Run: headless pygame with SDL's dummy video driver; simulated clock (each Clock.tick advances the game by its frame time, no real sleeping); random seed 0; keys injected as events and as key.get_pressed() state; mouse plan: one left click at the window centre at the start of phase 2, then a move to the lower-right quarter at the start of phase 3.
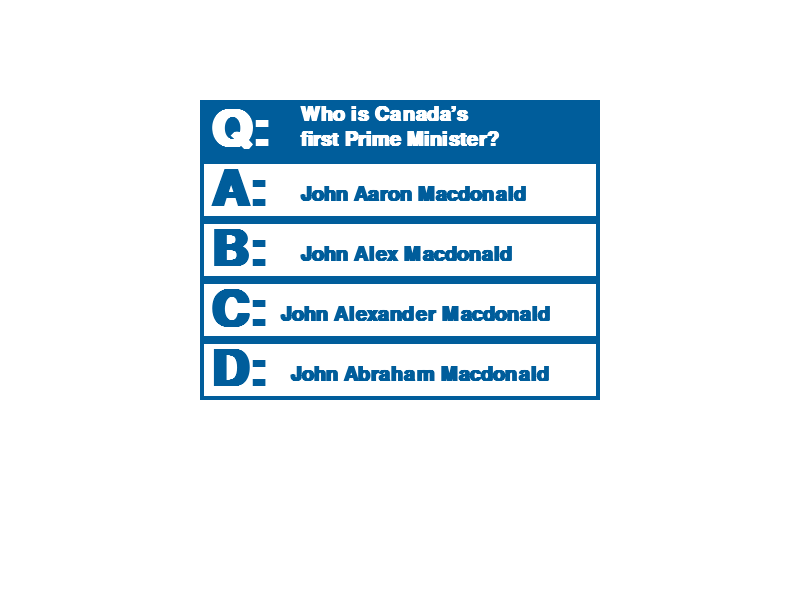
Frame 1 of 4 · flips 1–60 · no input
Frame 2 of 4 · flips 61–180 · clicked the window centre · tapped SPACE, RETURN · held RIGHT (→), D · screen unchanged from frame 1, image omitted
Frame 3 of 4 · flips 181–300 · moved the mouse to the lower-right quarter · held DOWN (↓), S · screen unchanged from frame 2, image omitted
Frame 4 of 4 · flips 301–420 · held LEFT (←), A, UP (↑), W · screen unchanged from frame 3, image omitted

The pygame program that drew these frames:

#
# Pygame base template for opening a window
# 
# Sample Python/Pygame Programs
# Simpson College Computer Science
# http://programarcadegames.com/
# http://simpson.edu/computer-science/
#
# Explanation video: http://youtu.be/vRB_983kUMc
 
import pygame
 
# Define some colors
BLACK = (0, 0, 0)
WHITE = (255, 255, 255)
GREEN = (0, 255, 0)
RED = (255, 0, 0)
BLUE =  (0, 93, 155)

pygame.init()
 
# Set the width and height of the screen [width, height]
size = (800, 600)
screen = pygame.display.set_mode(size)
 
pygame.display.set_caption("My Game")
 
# Loop until the user clicks the close button.
done = False
 
# Used to manage how fast the screen updates
clock = pygame.time.Clock()
 
# -------- Main Program Loop -----------
while not done:
    # --- Main event loop
    for event in pygame.event.get():
        if event.type == pygame.QUIT:
            done = True
            
 
    # --- Game logic should go here
 
    # --- Screen-clearing code goes here
 
    # Here, we clear the screen to white. Don't put other drawing commands
    # above this, or they will be erased with this command.
 
    # If you want a background image, replace this clear with blit'ing the
    # background image.
    screen.fill(WHITE)
 
    # --- Drawing code should go here
    
    #QUESTION BOX
    
    #Box
    pygame.draw.rect(screen, BLUE, [200, 100, 400, 60], 0)
    
    #"Q:"
    font = pygame.font.SysFont('Arial', 75, True, False)
    
    text = font.render("Q:", True, WHITE)
    
    screen.blit(text, [210, 105])
    
    #Question
    
    font = pygame.font.SysFont('Arial', 30, True, False)
    
    text = font.render("Who is Canada’s", True, WHITE)
    
    screen.blit(text, [300, 105])
    
    font = pygame.font.SysFont('Arial', 30, True, False)
    
    text = font.render("first Prime Minister?", True, WHITE)
    
    screen.blit(text, [300, 130])
    
    #FIRST ANSWER BOX
    
    #Box
    pygame.draw.rect(screen, BLUE, [200, 160, 400, 60], 4)
    
    #"A"
    font = pygame.font.SysFont('Arial', 75, True, False)
    
    text = font.render("A:", True, BLUE)
    
    screen.blit(text, [210, 165])
    
    #Answer
    font = pygame.font.SysFont('Arial', 30, True, False)
    
    text = font.render("John Aaron Macdonald", True, BLUE)
    
    screen.blit(text, [300, 185])
    
    #SECOND ANSWER BOX
    
    #Box
    pygame.draw.rect(screen, BLUE, [200, 220, 400, 60], 4)
    
    #"B"
    font = pygame.font.SysFont('Arial', 75, True, False)
    
    text = font.render("B:", True, BLUE)
    
    screen.blit(text, [210, 225])
    
    #Answer
    font = pygame.font.SysFont('Arial', 30, True, False)
    
    text = font.render("John Alex Macdonald", True, BLUE)
    
    screen.blit(text, [300, 245])
    
    #THIRD ANSWER BOX
    
    #Box
    pygame.draw.rect(screen, BLUE, [200, 280, 400, 60], 4)
    
    #"C"
    font = pygame.font.SysFont('Arial', 75, True, False)
    
    text = font.render("C:", True, BLUE)
    
    screen.blit(text, [210, 285])
    
    #Answer
    font = pygame.font.SysFont('Arial', 30, True, False)
    
    text = font.render("John Alexander Macdonald", True, BLUE)
    
    screen.blit(text, [280, 305])
    
    #FOURTH ANSWER BOX
    
    #Box
    pygame.draw.rect(screen, BLUE, [200, 340, 400, 60], 4)
    
    #"D"
    font = pygame.font.SysFont('Arial', 75, True, False)
    
    text = font.render("D:", True, BLUE)
    
    screen.blit(text, [210, 345])
    
    #Answer
    font = pygame.font.SysFont('Arial', 30, True, False)
    
    text = font.render("John Abraham Macdonald", True, BLUE)
    
    screen.blit(text, [290, 365])
    
    
    for event in pygame.event.get(): 
        if(event.type == pygame.mouse.get_pos()):
            x = pos [0]
            y = pos [1]
            if 200 < x < 600 and 160 < y < 220:
                pygame.draw.rect(screen, RED, [0, 0, 100, 100], 0)
            elif 200 < x < 600 and 220 < y < 280:
                pygame.draw.rect(screen, RED, [0, 0, 100, 100], 0)
        
            elif 200 < x < 600 and 280 < y < 340:
                pygame.draw.rect(screen, BLUE, [0, 0, 100, 100], 0)
        
            elif 200 < x < 600 and 340 < y < 400:
                pygame.draw.rect(screen, RED, [0, 0, 100, 100], 0)
    
    # --- Go ahead and update the screen with what we've drawn.
    pygame.display.flip()
 
    # --- Limit to 60 frames per second
    clock.tick(60)
 
# Close the window and quit.
pygame.quit()
